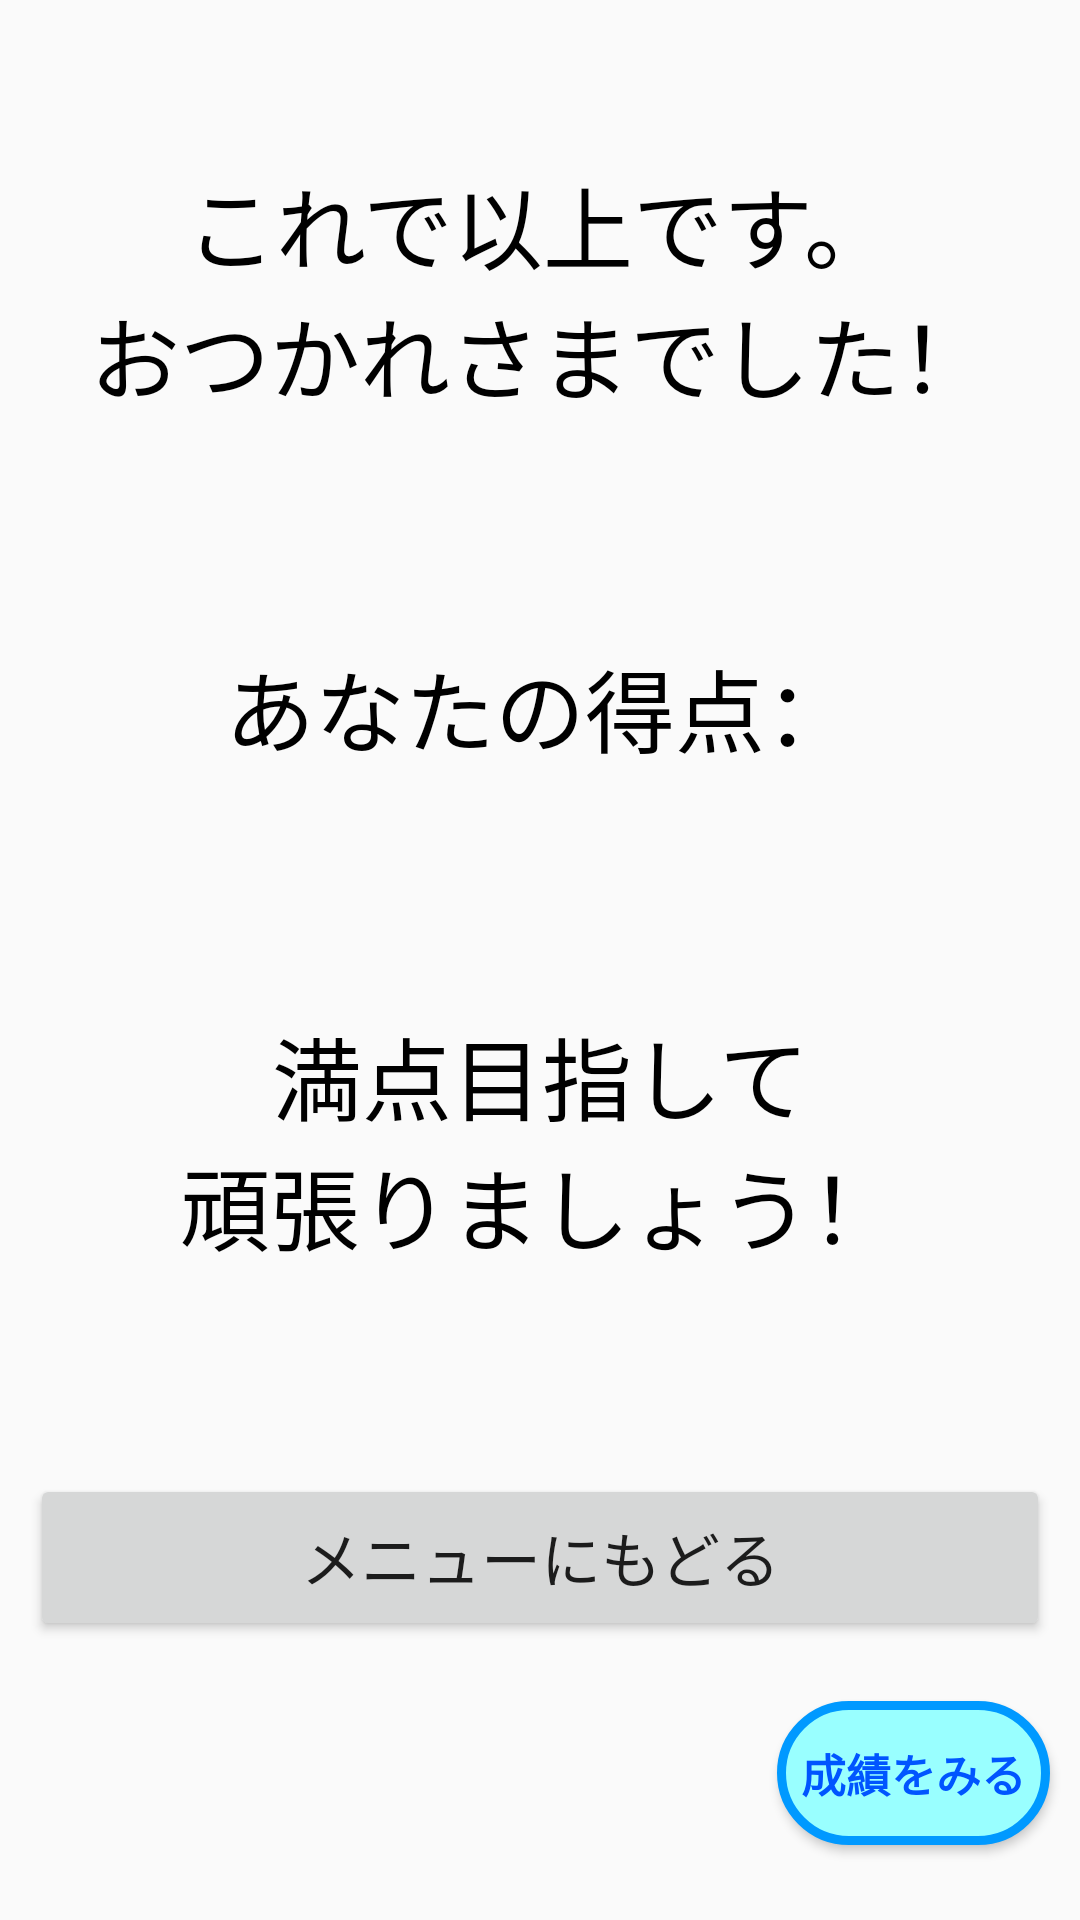

The Android layout XML behind this screen, and the referenced resources:
<!-- AndroidManifest.xml: application theme AppTheme -->
<!-- res/layout/activity_game_finish.xml -->
<?xml version="1.0" encoding="utf-8"?>
<LinearLayout
    xmlns:android="http://schemas.android.com/apk/res/android"
    android:layout_width="match_parent"
    android:layout_height="match_parent"
    android:weightSum="1"
    android:orientation="vertical">

    <TextView
        android:layout_width="match_parent"
        android:layout_height="wrap_content"
        android:layout_weight="0.5"
        android:textSize="30sp"
        android:gravity="center"
        android:textColor="#000000"
        android:text="@string/tv_fns_conglat"/>

    <LinearLayout
        android:layout_width="match_parent"
        android:layout_height="wrap_content"
        android:gravity="center"
        android:layout_weight="0.2"
        android:orientation="horizontal">

        <TextView
            android:layout_width="wrap_content"
            android:layout_height="wrap_content"
            android:textSize="30sp"
            android:textColor="#000000"
            android:text="@string/tv_fns_score"/>

        <TextView
            android:id="@+id/tvFnsScore"
            android:layout_width="wrap_content"
            android:layout_height="wrap_content"
            android:textSize="30sp"
            android:text=""/>


    </LinearLayout>

    <TextView
        android:layout_width="match_parent"
        android:layout_height="160dp"
        android:layout_weight="0.2"
        android:gravity="center"
        android:textColor="#000000"
        android:text="@string/tv_fns_cheer"
        android:textSize="30sp" />

    <Button
        android:layout_width="match_parent"
        android:layout_height="wrap_content"
        android:layout_weight="0.03"
        android:textSize="20sp"
        android:onClick="backToMenuListener"
        android:layout_margin="10dp"
        android:text="@string/bt_fns_close"/>

    <Button
        android:layout_width="wrap_content"
        android:layout_height="wrap_content"
        android:layout_margin="10dp"
        android:textSize="15sp"
        android:onClick="gfScoreCheckClickListener"
        android:layout_gravity="right"
        style="@style/checkScoreButton"
        android:textStyle="bold"
        android:textColor="@drawable/button_check_score_text"
        android:text="@string/bt_check_score"/>



</LinearLayout>
<!-- resources referenced by this layout -->
<resources>
  <!-- drawable button_check_score_text (drawable) -->
  <?xml version="1.0" encoding="utf-8"?>
  <selector xmlns:android="http://schemas.android.com/apk/res/android">
      <item android:state_enabled="true" android:color = "#0055ff"/>
  
      <item android:state_enabled="false" android:color = "#aaaaaa"/>
  
  </selector>
  <string name="bt_check_score">成績をみる</string>
  <string name="bt_fns_close">メニューにもどる</string>
  <string name="tv_fns_cheer">満点目指して\n頑張りましょう！</string>
  <string name="tv_fns_conglat">これで以上です。\nおつかれさまでした！</string>
  <string name="tv_fns_score">あなたの得点：</string>
  <style name="checkScoreButton" parent="Widget.AppCompat.Button">
          <item name="android:background">@drawable/button_check_score</item>
      </style>
  <style name="AppTheme" parent="Theme.AppCompat.Light.DarkActionBar">
          
          <item name="colorPrimary">@color/colorPrimary</item>
          <item name="colorPrimaryDark">@color/colorPrimaryDark</item>
          <item name="colorAccent">@color/colorAccent</item>
      </style>
  <!-- drawable button_check_score (drawable) -->
  <?xml version="1.0" encoding="utf-8"?>
  <selector xmlns:android="http://schemas.android.com/apk/res/android">
  
  
      <item android:state_pressed="true">
          <layer-list>
  
              <item>
                  <shape android:shape="rectangle">
                      <padding android:bottom="3dp"
                          android:top="3dp"
                          android:left="5dp"
                          android:right="5dp"/>
                  </shape>
              </item>
  
              <item>
                  <shape android:shape="rectangle">
                      <solid android:color="#99ffff"/>
                      <padding android:top="2dp"
                          android:bottom="2dp"
                          android:left="3dp"
                          android:right="3dp"/>
                      <stroke android:color="#0099ff" android:width="3dp"/>
                      <corners android:radius="50dp"/>
                  </shape>
              </item>
          </layer-list>
      </item>
  
      <item android:state_enabled="false">
          <shape android:shape="rectangle">
              <solid android:color="#dddddd"/>
              <padding android:top="2dp"
                  android:bottom="2dp"
                  android:left="3dp"
                  android:right="3dp"/>
              <stroke android:color="#bbbbbb" android:width="3dp"/>
              <corners android:radius="50dp"/>
          </shape>
      </item>
  
      <item>
          <shape android:shape="rectangle">
              <solid android:color="#99ffff"/>
              <padding android:top="2dp"
                  android:bottom="2dp"
                  android:left="3dp"
                  android:right="3dp"/>
              <stroke android:color="#0099ff" android:width="3dp"/>
              <corners android:radius="50dp"/>
          </shape>
      </item>
  
  </selector>
  <color name="colorPrimary">#008577</color>
  <color name="colorPrimaryDark">#00574B</color>
  <color name="colorAccent">#D81B60</color>
</resources>
